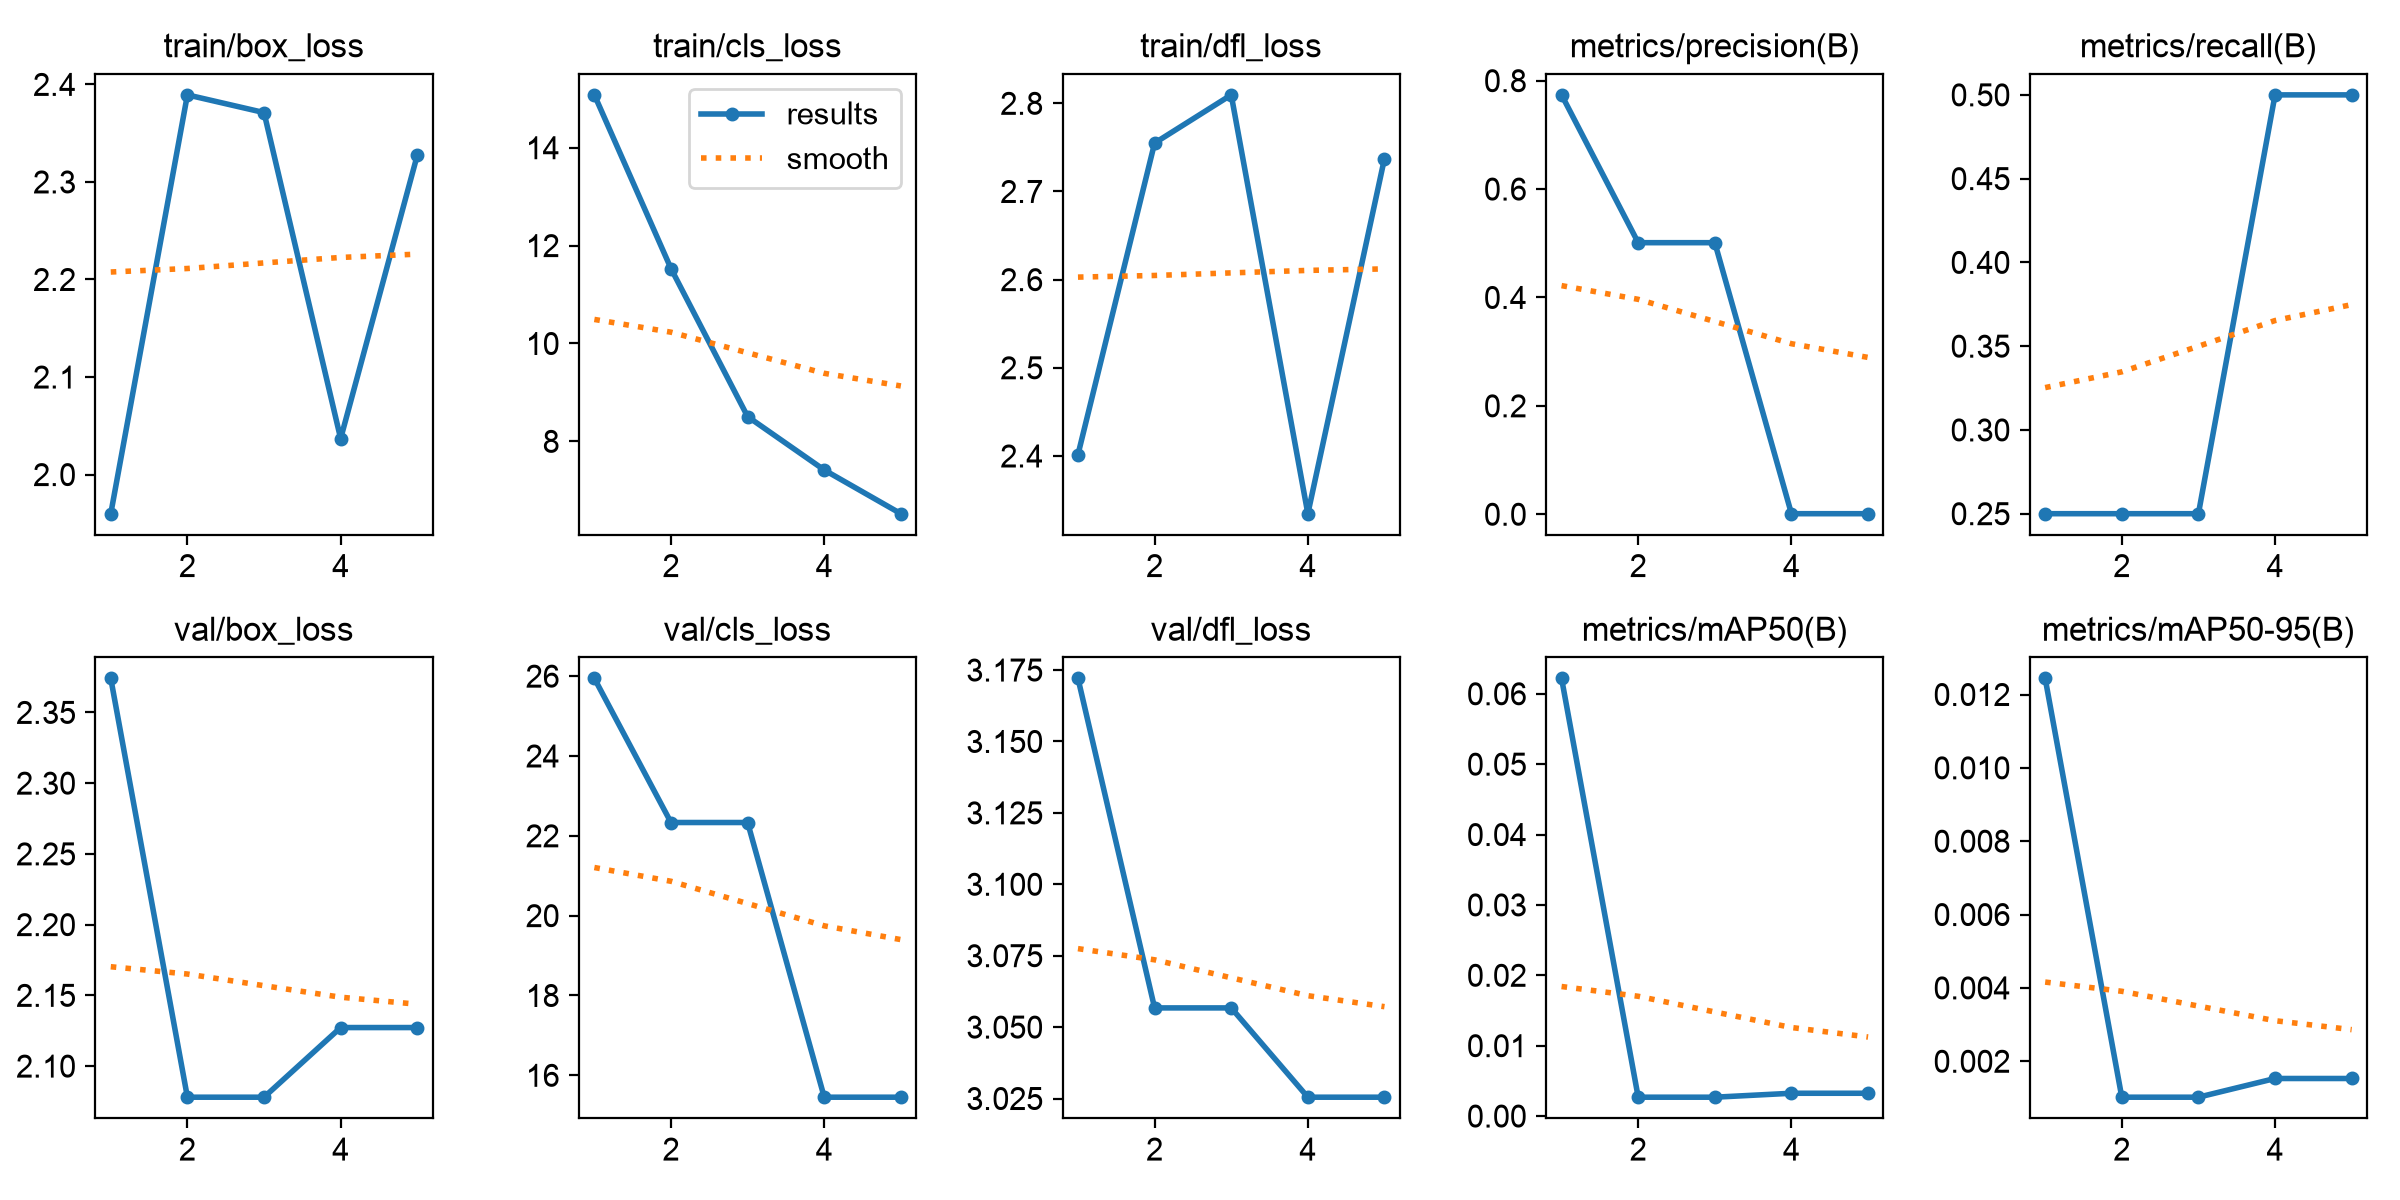

The data file committed next to this chart (first rows):
epoch, time, train/box_loss, train/cls_loss, train/dfl_loss, metrics/precision(B), metrics/recall(B), metrics/mAP50(B), metrics/mAP50-95(B), val/box_loss, val/cls_loss, val/dfl_loss, lr/pg0, lr/pg1, lr/pg2
1, 4.248, 1.96, 15.08, 2.402, 0.7738, 0.25, 0.06219, 0.01244, 2.374, 25.94, 3.172, 0.0002082, 0.0002082, 0.0002082
2, 9.019, 2.389, 11.53, 2.755, 0.5011, 0.25, 0.00268, 0.00102, 2.078, 22.33, 3.057, 0.0003897, 0.0003897, 0.0003897
3, 13.48, 2.371, 8.506, 2.81, 0.5011, 0.25, 0.00268, 0.00102, 2.078, 22.33, 3.057, 0.0004612, 0.0004612, 0.0004612
4, 18.51, 2.037, 7.416, 2.335, 0.00102, 0.5, 0.00324, 0.00153, 2.127, 15.45, 3.025, 0.0003382, 0.0003382, 0.0003382
5, 23.45, 2.327, 6.522, 2.737, 0.00102, 0.5, 0.00324, 0.00153, 2.127, 15.45, 3.025, 0.0001733, 0.0001733, 0.0001733
